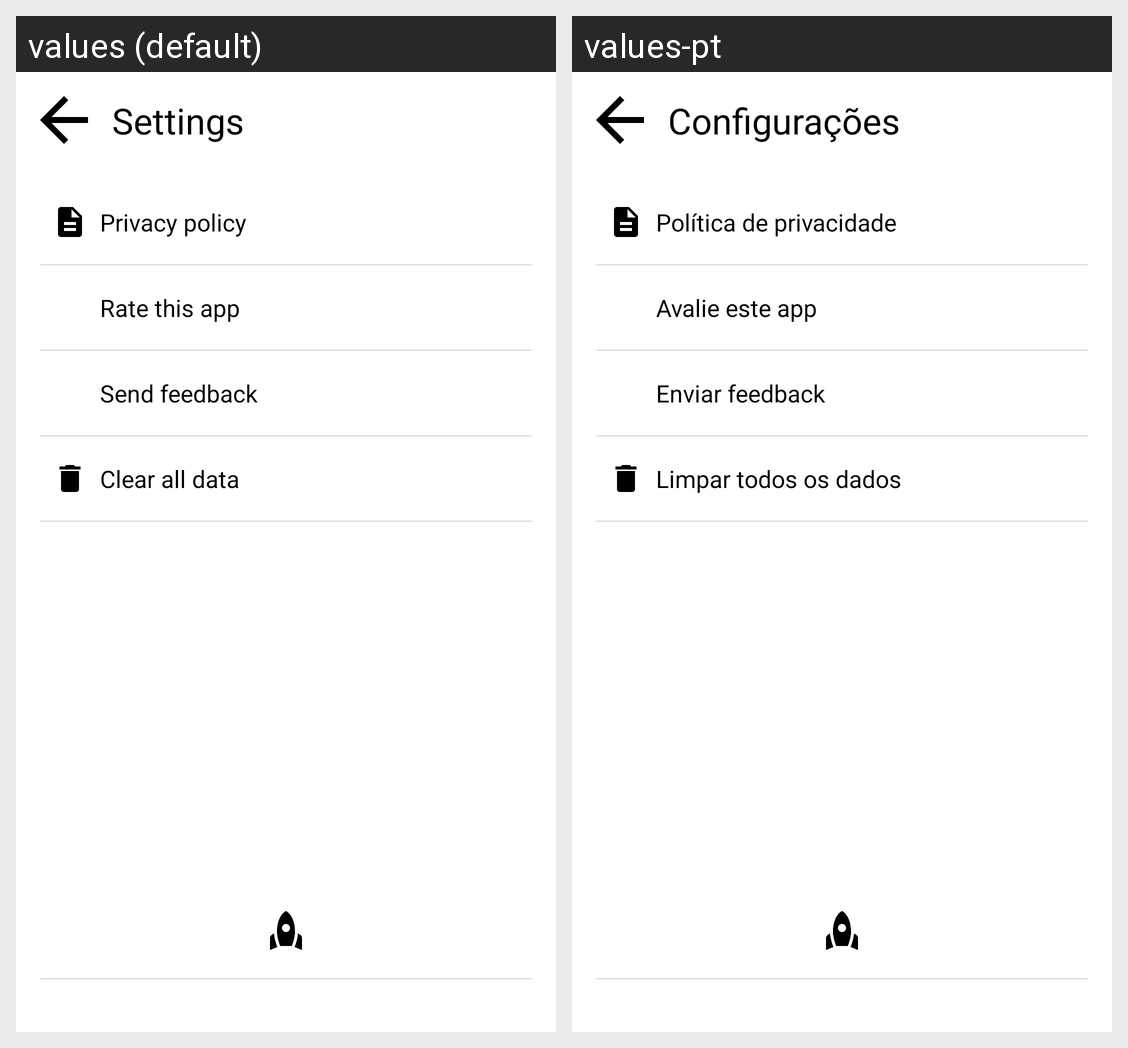

Translations of the strings shown on this Android screen, per locale in the grid:
Android screen res/layout/settings_fragment.xml rendered under 2 locales, left to right: values (default), values-pt. Device: Nexus 5 (rendered at 1080×1920; each locale shown at half size, 540×960, under a caption strip naming it); theme Theme.Papps.
Strings drawn on this screen, with the default value and each locale's value (text and hints the layout hard-codes, and strings that could not be matched under every locale, appear in the picture but are not listed):

settings
  values: Settings
  values-pt: Configurações

privacy_policy
  values: Privacy policy
  values-pt: Política de privacidade

rate_this_app
  values: Rate this app
  values-pt: Avalie este app

send_feedback
  values: Send feedback
  values-pt: Enviar feedback

clear_all_data
  values: Clear all data
  values-pt: Limpar todos os dados
